Photos from the image-classification dataset "data_v2" in the GitHub repository MikuFg/RTL-SDR_core. Its 4 classes are: airplane, bird, drone, helicopter.

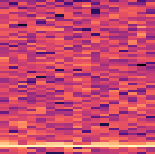
Label: bird

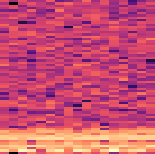
Label: drone

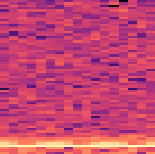
Label: bird

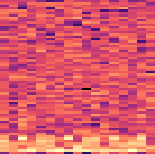
Label: helicopter

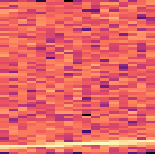
Label: airplane

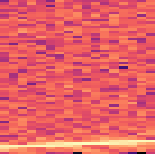
Label: airplane
